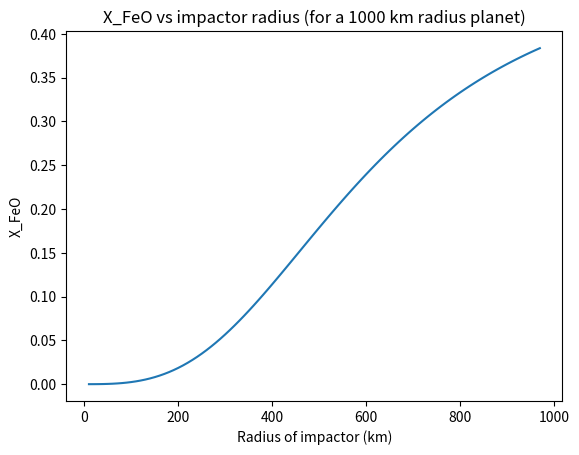

The script that saved this image:
import math
import numpy as np
import matplotlib.pyplot as plt

# constants
r_planet = 1000 * 1E3 # m
rho_mantle = 3000
rho_core = 8000
P_cmb = 0.7 * 25 # in GPa, assuming 70% of CMB pressure. CMB pressure depends on size of the planet.
T_cmb = 4000

# Mantle composition: chondritic, in wt%, ignoring trace elements and Ni, Fe.
si = 10.7

# Core composition, in wt%
fe = 85
ni = 15

# molar masses (g / mol)
molar_mass_fe = 55.8
molar_mass_ni = 58.7
molar_mass_si = 28

planet_mantle_depth = 300 * 1E3  # given

def calculate_impactor_core_radius(impactor_radius):
    """
    Returns the radius of the core of a body in meters using Earth's core-mantle mass ratio.
    """
    return (0.15 * impactor_radius**3)**(1 / 3)


def calculate_shell_vol(mantle_depth, r_obj):
    """Returns the volume of a spherical shell given the width of the shell and its outer radius."""
    return 4 / 3 * math.pi * (r_obj**3 - (r_obj - mantle_depth)**3)


def calculate_vol(r_obj):
    """Returns the volume of a sphere."""
    return 4 / 3 * math.pi * r_obj**3


def calculate_element_mass(section_mass, element_wt_percent):
    """Returns the mass of an element in g in the mantle/core given the wt% of the element. """
    return section_mass * element_wt_percent * 0.01 * 1000


def convert_mass_to_moles(compound_mass, compound_molar_mass):
    """Converts mass to moles given the mass of a compound in g and its molar mass in g / mol."""
    return compound_mass / compound_molar_mass


def calculate_total_element_moles(element, element_molar_mass, planet_mantle_depth, r_planet, r_impactor, impactor_core_radius):
    """Given an impactor and planet, calculates the total number of moles of Si, Ni, or Fe.
    
    Does not calculate moles of O."""
    if element == si:
        mass = (calculate_shell_vol(planet_mantle_depth, r_planet) + calculate_shell_vol(r_impactor - impactor_core_radius, r_impactor)) * rho_mantle
        element_mass = calculate_element_mass(mass, si)
        return convert_mass_to_moles(element_mass, element_molar_mass)
    mass = calculate_vol(impactor_core_radius) * rho_core
    element_mass = calculate_element_mass(mass, element)
    return convert_mass_to_moles(element_mass, element_molar_mass)


def calculate_kd(metal, T, P, a, b, c):
    """Calculates K_d using constants given in Rubie 2015 Table S1 and Rubie 2015 equation (3)."""
    if metal == "si":
        return math.exp(a + b / T + (-155 * P + 2.26 * P**2 - 0.011 * P**3) / T)
    else:
        return math.exp(a + b / T + c * P / T)


# actual distribution constants from Rubie
actual_kd_si = calculate_kd("si", T_cmb, P_cmb, 2.98, -15934, None)
actual_kd_ni = calculate_kd("ni", T_cmb, P_cmb, 1.06, 1553, -98)

def f(fe_metal, mol_fe, mol_ni, mol_si, mol_o):
    """
    Returns the difference between the actual value of K_d(Si-Fe) and calculated value for K_d(Si-Fe). (Root of function will be found at the 
    correct value of K_d)
    """
    fe_sil = mol_fe - fe_metal
    ni_sil = mol_ni * fe_sil / (fe_sil + actual_kd_ni * fe_metal)
    ni_metal = mol_ni - ni_sil
    si_sil = (mol_o - ni_sil - fe_sil) / 2
    si_metal = mol_si - si_sil
    conc_si_metal = si_metal / (si_metal + fe_metal + ni_metal)
    conc_si_sil = si_sil / (si_sil + fe_sil + ni_sil)
    conc_fe_metal = fe_metal / (fe_metal + ni_metal + si_metal)
    conc_fe_sil = fe_sil / (fe_sil + ni_sil + si_sil)
    return  conc_si_metal * conc_fe_sil**2 / conc_si_sil / conc_fe_metal**2 - actual_kd_si


def root_bracket(mol_fe, mol_ni, mol_o, mol_si):
    """Finds the lower bound of an interval that can be used for the bisection search."""
    val = 1e1
    FB = f(mol_fe, mol_fe, mol_ni, mol_si, mol_o)
    while val <= mol_fe and FB * f(val, mol_fe, mol_ni, mol_si, mol_o) > 0:
        val *= 10
    return val

def bisection_search(a, b, eps, mol_fe, mol_ni, mol_si, mol_o):
    while True:
        FA = f(a, mol_fe, mol_ni, mol_si, mol_o)
        fe_metal = (a + b) / 2
        FP = f(fe_metal, mol_fe, mol_ni, mol_si, mol_o)
        if np.abs(FP) <= eps: # close enough to true value
            break
        if FA * FP > 0:
            a = fe_metal
        else:
            b = fe_metal
    return fe_metal


# check for 990 km and 1000 km radius
r_impactor = [i * 10 * 1e3 for i in range(1, 98)]
X_FeO = []
for i in range(len(r_impactor)):
    mol_si = calculate_total_element_moles(si, molar_mass_si, planet_mantle_depth, r_planet, r_impactor[i], calculate_impactor_core_radius(r_impactor[i]))
    mol_fe = calculate_total_element_moles(fe, molar_mass_fe, planet_mantle_depth, r_planet, r_impactor[i], calculate_impactor_core_radius(r_impactor[i]))
    mol_ni = calculate_total_element_moles(ni, molar_mass_ni, planet_mantle_depth, r_planet, r_impactor[i], calculate_impactor_core_radius(r_impactor[i]))
    mol_o = 2 * mol_si
    fe_metal = bisection_search(root_bracket(mol_fe, mol_ni, mol_si, mol_o), mol_fe, 10e-7, mol_fe, mol_ni, mol_si, mol_o)
    fe_sil = mol_fe - fe_metal
    ni_sil = mol_ni * fe_sil / (fe_sil + actual_kd_ni * fe_metal)
    ni_metal = mol_ni - ni_sil
    si_sil = (mol_o - ni_sil - fe_sil) / 2
    si_metal = mol_si - si_sil
    X_FeO.append(fe_sil / (fe_sil + ni_sil + si_sil))
    

r_impactor = [i / 1e3 for i in r_impactor]
plt.plot(r_impactor, X_FeO)
plt.xlabel("Radius of impactor (km)")
plt.ylabel("X_FeO")
plt.title("X_FeO vs impactor radius (for a 1000 km radius planet)")
plt.show()

def calculate_o_iw_fugacity(X_FeO, X_Fe):
    return math.exp(2 * math.log(X_FeO / X_Fe))
